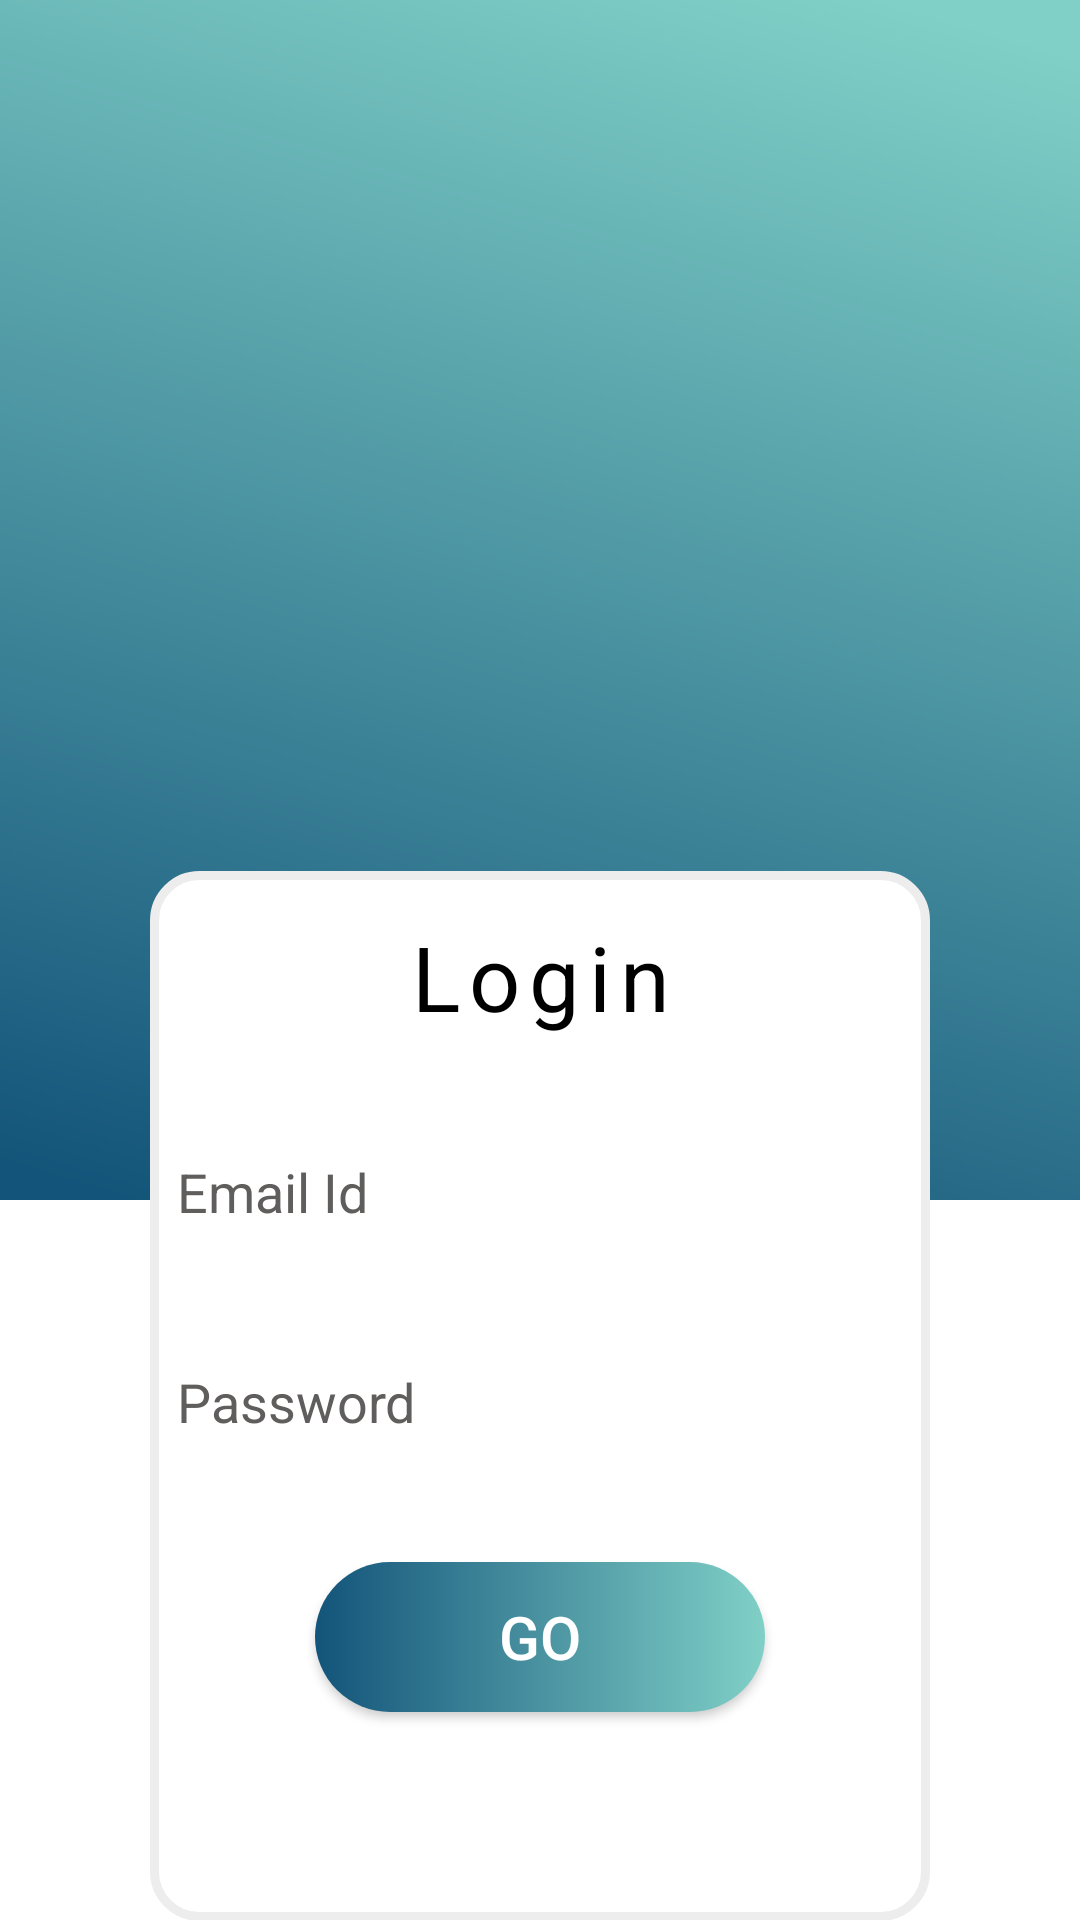

Layout XML and referenced resources for this Android screen:
<!-- AndroidManifest.xml: application theme Theme.Design.NoActionBar -->
<!-- res/layout/activity_login_with_emailpage.xml -->
<?xml version="1.0" encoding="utf-8"?>
<LinearLayout xmlns:android="http://schemas.android.com/apk/res/android"
    xmlns:app="http://schemas.android.com/apk/res-auto"
    xmlns:tools="http://schemas.android.com/tools"
    android:layout_width="match_parent"
    android:layout_height="match_parent"
    tools:context=".login_with_emailpage"
    android:orientation="vertical"
    android:background="@color/white"
    >
    <LinearLayout
        android:layout_width="match_parent"
        android:layout_height="400dp"
        android:background="@drawable/gradientvertical"
        ></LinearLayout>

    <ImageView
        android:layout_width="200dp"
        android:layout_height="200dp"
        android:src="@drawable/username"
        android:layout_gravity="center"
        android:layout_marginTop="-350dp"
        ></ImageView>
    <LinearLayout
        android:layout_width="match_parent"
        android:layout_height="350dp"
        android:layout_marginLeft="50dp"
        android:layout_marginRight="50dp"
        android:layout_marginTop="40dp"
        android:background="@drawable/login_page_layout"

        ></LinearLayout>
    <TextView
        android:layout_width="200dp"
        android:layout_height="50dp"
        android:letterSpacing="0.1"
        android:layout_marginTop="-340dp"
        android:layout_gravity="center"
        android:gravity="center"
        android:text="Login"
        android:textSize="30dp"
        android:textColor="@color/black"
        ></TextView>
    <EditText
        android:layout_width="250dp"
        android:layout_height="50dp"
        android:layout_gravity="center"
        android:layout_marginTop="20dp"
        android:hint="Email Id"
        android:textColorHint="#605D5D"
        android:textColor="#605D5D"
        ></EditText>
    <EditText
        android:layout_marginTop="20dp"
        android:layout_width="250dp"
        android:layout_height="50dp"
        android:layout_gravity="center"
        android:hint="Password"
        android:textColorHint="#605D5D"
        android:textColor="#605D5D"
        ></EditText>
    <Button
        android:background="@drawable/gobuttonlayout"
        android:layout_width="150dp"
        android:layout_height="50dp"
        android:layout_gravity="center"
        android:layout_marginTop="30dp"
        android:text="GO"
        android:textSize="20dp"
        android:textColor="@color/white"
        ></Button>

</LinearLayout>
<!-- resources referenced by this layout -->
<resources>
  <!-- drawable gobuttonlayout (drawable) -->
  <?xml version="1.0" encoding="utf-8"?>
  <shape android:shape="rectangle"
      xmlns:android="http://schemas.android.com/apk/res/android">
  <gradient
      android:startColor="#13547a"
      android:endColor="#80d0c7"
      ></gradient>
      <corners
          android:radius="300dp"
          ></corners>
  </shape>
  <!-- drawable gradientvertical: png bitmap (drawable-v24, 67772 bytes) -->
  <!-- drawable login_page_layout (drawable) -->
  <?xml version="1.0" encoding="utf-8"?>
  <shape android:shape="rectangle"
      xmlns:android="http://schemas.android.com/apk/res/android">
  <corners
      android:radius="15dp"
      ></corners>
      <shadow
  
          ></shadow>
  
      <stroke
          android:width="3dp"
          android:color="#EDEDED"
          ></stroke>
  
      <solid
          android:color="@color/white"
  
          ></solid>
  </shape>
  <!-- not gathered from this repository: default colours our renderer supplied (Android Studio template values) -->
  <color name="black">#FF000000</color>
  <color name="white">#FFFFFFFF</color>
</resources>
